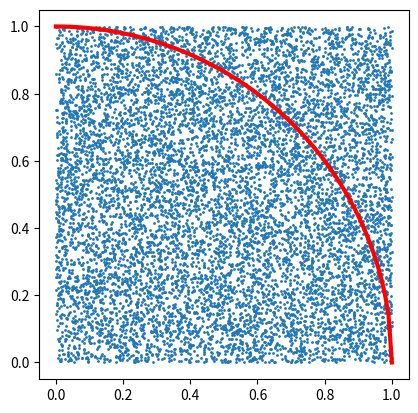
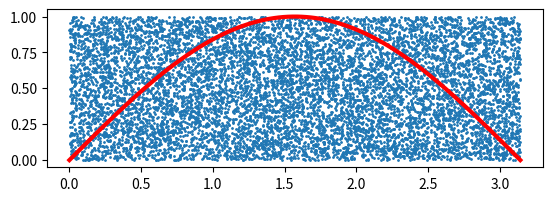

The script that saved these images, in order:
#!/usr/bin/python
# -*- coding: UTF-8 -*-


print("--- Python学習講座---")
print("--- NumPy入門  乱数その2---")


"""
choice ランダムな要素選択

choiceメソッドを使用すると、リスト、タプルのようなシーケンシャルオブジェクトから
ランダムに要素を選択することができます。

引数に対象のリストを指定しますが、それ以外に第２引数で選択する要素数、
キーワード引数pで確率ウェイトをリストで指定することができます。
"""

import numpy as np

menu = ['カレー', 'チャーハン', '焼きそば', 'グラタン', '肉じゃが']

# ランダムで一つの要素を選択する
print(np.random.choice(menu))    # 肉じゃが

# ランダムで三つの要素を選択する
print(np.random.choice(menu, 3))    # ['肉じゃが' 'チャーハン' 'チャーハン']

# 1/2の確率でカレーが食べたい
print(np.random.choice(menu, p=[1/2, 1/8, 1/8, 1/8, 1/8]))    # カレー


"""
seed シードの設定

擬似乱数ジェネレータのシードをseedメソッドを使用して設定することができます。
シードに指定できる値はNone（デフォルト）、0 〜 (2^32) - 1の整数、
それらの整数の配列を指定することができます。Noneの場合は処理系により異なりますが、
/dev/urandomやクロックを元にした値が設定されます。

単体テストなどで毎回同じ乱数を生成する必要がある場合に使用することが多いかと思いますが、
その場合は適当な整数を設定しましょう。
"""

# import numpy as np

# シードを設定後、乱数を3回生成する
np.random.seed(100)

print(np.random.rand())
# 0.5434049417909654

print(np.random.rand())
# 0.27836938509379616

print(np.random.rand())
# 0.4245175907491331

# 再度シードを設定後、乱数を３回生成する
np.random.seed(100)

print(np.random.rand())
# 0.5434049417909654

print(np.random.rand())
# 0.27836938509379616

print(np.random.rand())
# 0.4245175907491331

"""
上のサンプルではシードに100を設定後、乱数を３回生成しています。
その後、再度シードを設定して３回生成していますが、
３回とも前回生成した乱数と同じものが取得できていることが確認できます。
"""


print("--- NumPy入門  モンテカルロ法の計算例---")


"""
NumPyの乱数の練習として、モンテカルロ法のサンプルを掲載します。
（一様分布の乱数であれば何でも良いため、
NumPyではなく組み込みのrandomモジュールを使用しても問題はありません。）

円周率を求める

２次元平面上に\( [0, 1] \times [0, 1] \)の一様分布のランダムな点を生成し、
円の内側の点の比率を算出します。理論上、この比率が円周率の1/4となるはずです。
"""

# import numpy as np
from matplotlib import pyplot as plt


def is_inner(x, y):
	"""
	円の内側かどうかを判定
	"""
	return x ** 2 + y ** 2 < 1


inner_points_cnt = 0
all_points_cnt = 0

X, Y = np.random.rand(2, 10 ** 4)

for x, y in zip(X, Y):
	all_points_cnt += 1
	if is_inner(x, y):
		inner_points_cnt += 1

pi = (inner_points_cnt / all_points_cnt) * 4

# 計算結果を表示
print(pi)    # 3.1424

# 以下matplotlibによる可視化
fig = plt.figure()
ax = fig.add_subplot(1, 1, 1)

# ランダムに配置した点
ax.scatter(X, Y, s=1)

# x ** 2 + y ** 2 = 1のグラフ
cx = np.linspace(0, 1, 100)
cy = np.sqrt(np.subtract(1, cx ** 2))
ax.plot(cx, cy, linewidth=3, color='r')

# 縦横比をそろえる
plt.gca().set_aspect('equal', adjustable='box')

# グラフの表示
plt.show()

"""
点は\( 10^4 \)個生成し、私の環境では小数点第１位までは正確に算出することができました。
生成する点の数を増やすとさらに精度を上げることができます。
"""

"""
三角関数の面積を求める

もう１つサンプルです。２次元平面上に\( [0, \pi] \times [0, 1] \)
の一様分布の乱数を生成し、\( sin(x) \)の内側の点の比率を求めることにより、
\( \int _0 ^\pi sin(x) dx \)の値を求めてみます。
"""

# import numpy as np
# from matplotlib import pyplot as plt

def is_inner(x, y):
	"""
	sin(x)の内側かどうかを判定
	"""
	return y < np.sin(x)


points_num = 10 ** 4    # 生成する点の数
inner_points_cnt = 0    # 内側の点のカウンタ

X = np.random.rand(points_num) * np.pi
Y = np.random.rand(points_num)
for x, y in zip(X, Y):
	if is_inner(x, y):
		inner_points_cnt += 1

S = (1 * np.pi) * (inner_points_cnt / points_num)

# 計算結果を表示
print(S)    # 2.0071635463785187

# 以下matplotlibによる可視化
fig = plt.figure()
ax = fig.add_subplot(1, 1, 1)

# ランダムに配置した点
ax.scatter(X, Y, s=1)

# y = sin(x)のグラフ
cx = np.linspace(0, np.pi, 100)
cy = np.sin(cx)
plt.plot(cx, cy, linewidth=3, color='r')

# 縦横比をそろえる
plt.gca().set_aspect('equal', adjustable='box')

# グラフの表示
plt.show()

"""
実際に手で計算してみると\( \int _0 ^\pi sin(x) dx = 2\)となります。
私の環境だと1.98でしたので、そこそこの精度で解が得られたことになります。

複雑な積分計算も近似値が単純な計算で得られる点が大きなメリットです。

上の両サンプルでは、ランダムな点を先に生成しているためメモリの使い方としてはイマイチですね。
生成する乱数の数が膨大になると少々不安があります。
精度を上げるため生成する乱数を増やす場合は
while文にしてループ内で都度乱数を生成するなどして工夫してみてください。
"""



